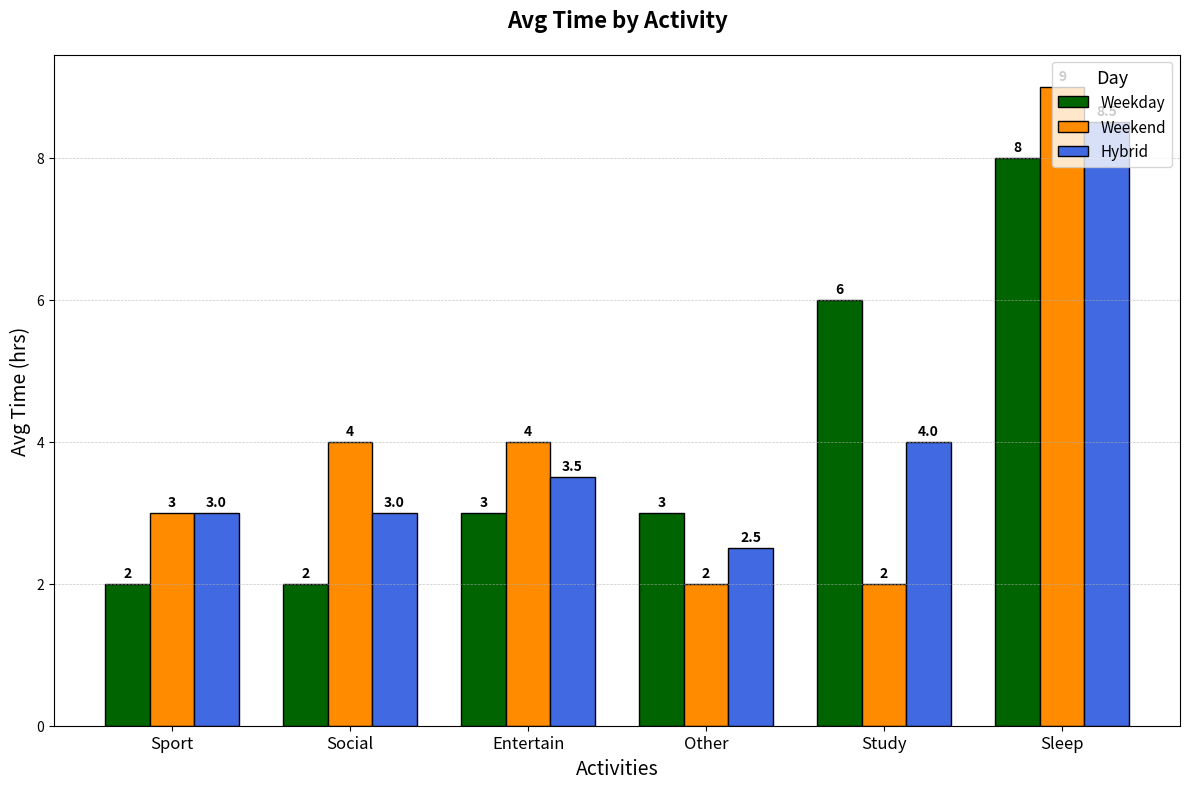

Recreate this plot in Python.
import matplotlib.pyplot as plt
import numpy as np

activities = ['Sport', 'Social', 'Entertain', 'Other', 'Study', 'Sleep']
weekday_hours = [2, 2, 3, 3, 6, 8]
weekend_hours = [3, 4, 4, 2, 2, 9]
hybrid_hours = [3, 3, 3.5, 2.5, 4, 8.5]

x_positions = np.arange(len(activities))
bar_width = 0.25

fig, ax = plt.subplots(figsize=(12, 8))

rects1 = ax.bar(x_positions - bar_width, weekday_hours, width=bar_width, label='Weekday', color='darkgreen', edgecolor='black')
rects2 = ax.bar(x_positions, weekend_hours, width=bar_width, label='Weekend', color='darkorange', edgecolor='black')
rects3 = ax.bar(x_positions + bar_width, hybrid_hours, width=bar_width, label='Hybrid', color='royalblue', edgecolor='black')

ax.set_title('Avg Time by Activity', fontsize=16, fontweight='bold', pad=20)
ax.set_xlabel('Activities', fontsize=14)
ax.set_ylabel('Avg Time (hrs)', fontsize=14)
ax.set_xticks(x_positions)
ax.set_xticklabels(activities, fontsize=12)
ax.legend(title='Day', title_fontsize='13', fontsize=11, loc='upper right')
ax.yaxis.grid(True, linestyle='--', linewidth=0.5, alpha=0.7)

def add_labels(rects):
    for rect in rects:
        height = rect.get_height()
        ax.annotate(f'{height}',
                    xy=(rect.get_x() + rect.get_width() / 2, height),
                    xytext=(0, 3),
                    textcoords="offset points",
                    ha='center', va='bottom', fontsize=10, fontweight='bold')

add_labels(rects1)
add_labels(rects2)
add_labels(rects3)

plt.tight_layout()
plt.show()
